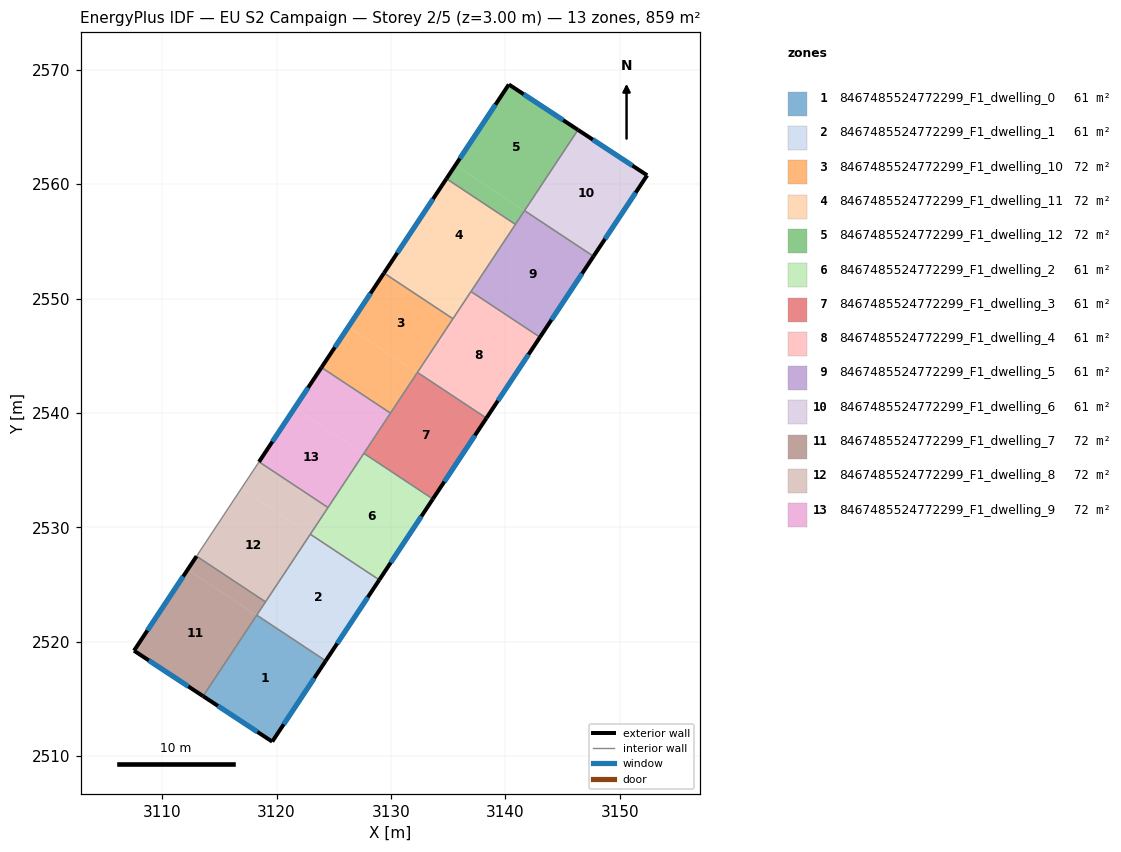
=== STOREY PLAN SPEC (per zone: floor XY polygon, exterior-wall plan segments, windows/doors) ===
zone 1: 8467485524772299_F1_dwelling_0  (61.3 m²)
  floor: (3124.30, 2518.33) (3119.62, 2511.26) (3113.58, 2515.24) (3118.27, 2522.32)
  exterior wall: (3119.62, 2511.26) – (3124.30, 2518.33)  [8.5 m]
    window: (3120.63, 2512.78) – (3123.30, 2516.81)  [8.3 m²]
  exterior wall: (3113.58, 2515.24) – (3119.62, 2511.26)  [7.2 m]
    window: (3114.88, 2514.39) – (3118.33, 2512.11)  [7.1 m²]
  interior walls: 2
zone 2: 8467485524772299_F1_dwelling_1  (61.4 m²)
  floor: (3128.98, 2525.40) (3124.30, 2518.33) (3118.27, 2522.32) (3122.95, 2529.39)
  exterior wall: (3124.30, 2518.33) – (3128.98, 2525.40)  [8.5 m]
    window: (3125.30, 2519.84) – (3127.98, 2523.89)  [8.3 m²]
  interior walls: 4
zone 3: 8467485524772299_F1_dwelling_10  (71.6 m²)
  floor: (3135.42, 2548.23) (3132.30, 2543.52) (3126.27, 2547.51) (3129.39, 2552.22)
  floor: (3132.30, 2543.52) (3129.96, 2539.98) (3123.93, 2543.97) (3126.27, 2547.51)
  exterior wall: (3129.39, 2552.22) – (3123.93, 2543.97)  [9.9 m]
    window: (3128.22, 2550.46) – (3125.10, 2545.74)  [9.7 m²]
  interior walls: 4
zone 4: 8467485524772299_F1_dwelling_11  (71.6 m²)
  floor: (3140.89, 2556.48) (3136.98, 2550.59) (3130.95, 2554.58) (3134.86, 2560.47)
  floor: (3136.98, 2550.59) (3135.42, 2548.23) (3129.39, 2552.22) (3130.95, 2554.58)
  exterior wall: (3134.85, 2560.47) – (3129.39, 2552.22)  [9.9 m]
    window: (3133.69, 2558.71) – (3130.56, 2553.99)  [9.7 m²]
  interior walls: 4
zone 5: 8467485524772299_F1_dwelling_12  (71.6 m²)
  floor: (3146.35, 2564.74) (3141.67, 2557.66) (3135.64, 2561.65) (3140.31, 2568.71)
  floor: (3141.67, 2557.66) (3140.89, 2556.48) (3134.86, 2560.47) (3135.64, 2561.65)
  exterior wall: (3140.31, 2568.71) – (3134.85, 2560.47)  [9.9 m]
    window: (3139.14, 2566.95) – (3136.02, 2562.24)  [9.7 m²]
  exterior wall: (3146.35, 2564.74) – (3140.31, 2568.71)  [7.2 m]
    window: (3145.06, 2565.59) – (3141.60, 2567.86)  [7.1 m²]
  interior walls: 3
zone 6: 8467485524772299_F1_dwelling_2  (61.4 m²)
  floor: (3133.67, 2532.47) (3128.98, 2525.40) (3122.95, 2529.39) (3127.64, 2536.47)
  exterior wall: (3128.98, 2525.40) – (3133.67, 2532.47)  [8.5 m]
    window: (3129.99, 2526.92) – (3132.66, 2530.96)  [8.3 m²]
  interior walls: 4
zone 7: 8467485524772299_F1_dwelling_3  (61.3 m²)
  floor: (3138.35, 2539.55) (3133.67, 2532.47) (3127.64, 2536.47) (3132.32, 2543.54)
  exterior wall: (3133.67, 2532.47) – (3138.35, 2539.55)  [8.5 m]
    window: (3134.67, 2533.99) – (3137.35, 2538.03)  [8.3 m²]
  interior walls: 4
zone 8: 8467485524772299_F1_dwelling_4  (61.4 m²)
  floor: (3143.03, 2546.62) (3138.35, 2539.55) (3132.32, 2543.54) (3137.00, 2550.61)
  exterior wall: (3138.35, 2539.55) – (3143.03, 2546.62)  [8.5 m]
    window: (3139.35, 2541.06) – (3142.03, 2545.10)  [8.3 m²]
  interior walls: 4
zone 9: 8467485524772299_F1_dwelling_5  (61.4 m²)
  floor: (3147.71, 2553.69) (3143.03, 2546.62) (3137.00, 2550.61) (3141.68, 2557.68)
  exterior wall: (3143.03, 2546.62) – (3147.71, 2553.69)  [8.5 m]
    window: (3144.03, 2548.13) – (3146.71, 2552.18)  [8.3 m²]
  interior walls: 4
zone 10: 8467485524772299_F1_dwelling_6  (61.3 m²)
  floor: (3152.40, 2560.77) (3147.71, 2553.69) (3141.68, 2557.68) (3146.35, 2564.74)
  exterior wall: (3152.40, 2560.77) – (3146.35, 2564.74)  [7.2 m]
    window: (3151.11, 2561.62) – (3147.65, 2563.89)  [7.1 m²]
  exterior wall: (3147.71, 2553.69) – (3152.40, 2560.77)  [8.5 m]
    window: (3148.72, 2555.21) – (3151.40, 2559.26)  [8.3 m²]
  interior walls: 2
zone 11: 8467485524772299_F1_dwelling_7  (71.6 m²)
  floor: (3118.26, 2522.30) (3113.58, 2515.24) (3107.54, 2519.21) (3112.23, 2526.29)
  floor: (3119.04, 2523.48) (3118.26, 2522.30) (3112.23, 2526.29) (3113.01, 2527.47)
  exterior wall: (3107.54, 2519.21) – (3113.58, 2515.24)  [7.2 m]
    window: (3108.83, 2518.36) – (3112.29, 2516.09)  [7.1 m²]
  exterior wall: (3113.01, 2527.47) – (3107.54, 2519.21)  [9.9 m]
    window: (3111.84, 2525.70) – (3108.71, 2520.98)  [9.7 m²]
  interior walls: 3
zone 12: 8467485524772299_F1_dwelling_8  (71.6 m²)
  floor: (3122.94, 2529.37) (3119.04, 2523.48) (3113.01, 2527.47) (3116.91, 2533.37)
  floor: (3124.50, 2531.73) (3122.94, 2529.37) (3116.91, 2533.37) (3118.47, 2535.72)
  interior walls: 5
zone 13: 8467485524772299_F1_dwelling_9  (71.6 m²)
  floor: (3127.62, 2536.45) (3124.50, 2531.73) (3118.47, 2535.72) (3121.59, 2540.44)
  floor: (3129.96, 2539.98) (3127.62, 2536.45) (3121.59, 2540.44) (3123.93, 2543.97)
  exterior wall: (3123.93, 2543.97) – (3118.47, 2535.72)  [9.9 m]
    window: (3122.76, 2542.21) – (3119.64, 2537.49)  [9.7 m²]
  interior walls: 4

=== DERIVED (storey summary) ===
Building: EU S2 Campaign
Storey: 2 of 5  (floor level z = 3.00 m)
Storey gross floor area: 858.8 m²
Zones on this storey: 13
  - 8467485524772299_F1_dwelling_0: floor 61.3 m²; exterior wall 15.7 m (47.1 m²); 2 window(s) 15.4 m²; WWR 32.7%
  - 8467485524772299_F1_dwelling_1: floor 61.4 m²; exterior wall 8.5 m (25.5 m²); 1 window(s) 8.3 m²; WWR 32.7%
  - 8467485524772299_F1_dwelling_10: floor 71.6 m²; exterior wall 9.9 m (29.7 m²); 1 window(s) 9.7 m²; WWR 32.7%
  - 8467485524772299_F1_dwelling_11: floor 71.6 m²; exterior wall 9.9 m (29.7 m²); 1 window(s) 9.7 m²; WWR 32.7%
  - 8467485524772299_F1_dwelling_12: floor 71.6 m²; exterior wall 17.1 m (51.3 m²); 2 window(s) 16.8 m²; WWR 32.7%
  - 8467485524772299_F1_dwelling_2: floor 61.4 m²; exterior wall 8.5 m (25.4 m²); 1 window(s) 8.3 m²; WWR 32.7%
  - 8467485524772299_F1_dwelling_3: floor 61.3 m²; exterior wall 8.5 m (25.4 m²); 1 window(s) 8.3 m²; WWR 32.7%
  - 8467485524772299_F1_dwelling_4: floor 61.4 m²; exterior wall 8.5 m (25.4 m²); 1 window(s) 8.3 m²; WWR 32.7%
  - 8467485524772299_F1_dwelling_5: floor 61.4 m²; exterior wall 8.5 m (25.4 m²); 1 window(s) 8.3 m²; WWR 32.7%
  - 8467485524772299_F1_dwelling_6: floor 61.3 m²; exterior wall 15.7 m (47.2 m²); 2 window(s) 15.4 m²; WWR 32.7%
  - 8467485524772299_F1_dwelling_7: floor 71.6 m²; exterior wall 17.1 m (51.4 m²); 2 window(s) 16.8 m²; WWR 32.7%
  - 8467485524772299_F1_dwelling_8: floor 71.6 m²
  - 8467485524772299_F1_dwelling_9: floor 71.6 m²; exterior wall 9.9 m (29.7 m²); 1 window(s) 9.7 m²; WWR 32.7%
Zone adjacency (shared interzone walls):
  - 8467485524772299_F1_dwelling_0 ↔ 8467485524772299_F1_dwelling_1
  - 8467485524772299_F1_dwelling_0 ↔ 8467485524772299_F1_dwelling_7
  - 8467485524772299_F1_dwelling_1 ↔ 8467485524772299_F1_dwelling_2
  - 8467485524772299_F1_dwelling_1 ↔ 8467485524772299_F1_dwelling_7
  - 8467485524772299_F1_dwelling_1 ↔ 8467485524772299_F1_dwelling_8
  - 8467485524772299_F1_dwelling_10 ↔ 8467485524772299_F1_dwelling_11
  - 8467485524772299_F1_dwelling_10 ↔ 8467485524772299_F1_dwelling_3
  - 8467485524772299_F1_dwelling_10 ↔ 8467485524772299_F1_dwelling_4
  - 8467485524772299_F1_dwelling_10 ↔ 8467485524772299_F1_dwelling_9
  - 8467485524772299_F1_dwelling_11 ↔ 8467485524772299_F1_dwelling_12
  - 8467485524772299_F1_dwelling_11 ↔ 8467485524772299_F1_dwelling_4
  - 8467485524772299_F1_dwelling_11 ↔ 8467485524772299_F1_dwelling_5
  - 8467485524772299_F1_dwelling_12 ↔ 8467485524772299_F1_dwelling_5
  - 8467485524772299_F1_dwelling_12 ↔ 8467485524772299_F1_dwelling_6
  - 8467485524772299_F1_dwelling_2 ↔ 8467485524772299_F1_dwelling_3
  - 8467485524772299_F1_dwelling_2 ↔ 8467485524772299_F1_dwelling_8
  - 8467485524772299_F1_dwelling_2 ↔ 8467485524772299_F1_dwelling_9
  - 8467485524772299_F1_dwelling_3 ↔ 8467485524772299_F1_dwelling_4
  - 8467485524772299_F1_dwelling_3 ↔ 8467485524772299_F1_dwelling_9
  - 8467485524772299_F1_dwelling_4 ↔ 8467485524772299_F1_dwelling_5
  - 8467485524772299_F1_dwelling_5 ↔ 8467485524772299_F1_dwelling_6
  - 8467485524772299_F1_dwelling_7 ↔ 8467485524772299_F1_dwelling_8
  - 8467485524772299_F1_dwelling_8 ↔ 8467485524772299_F1_dwelling_9